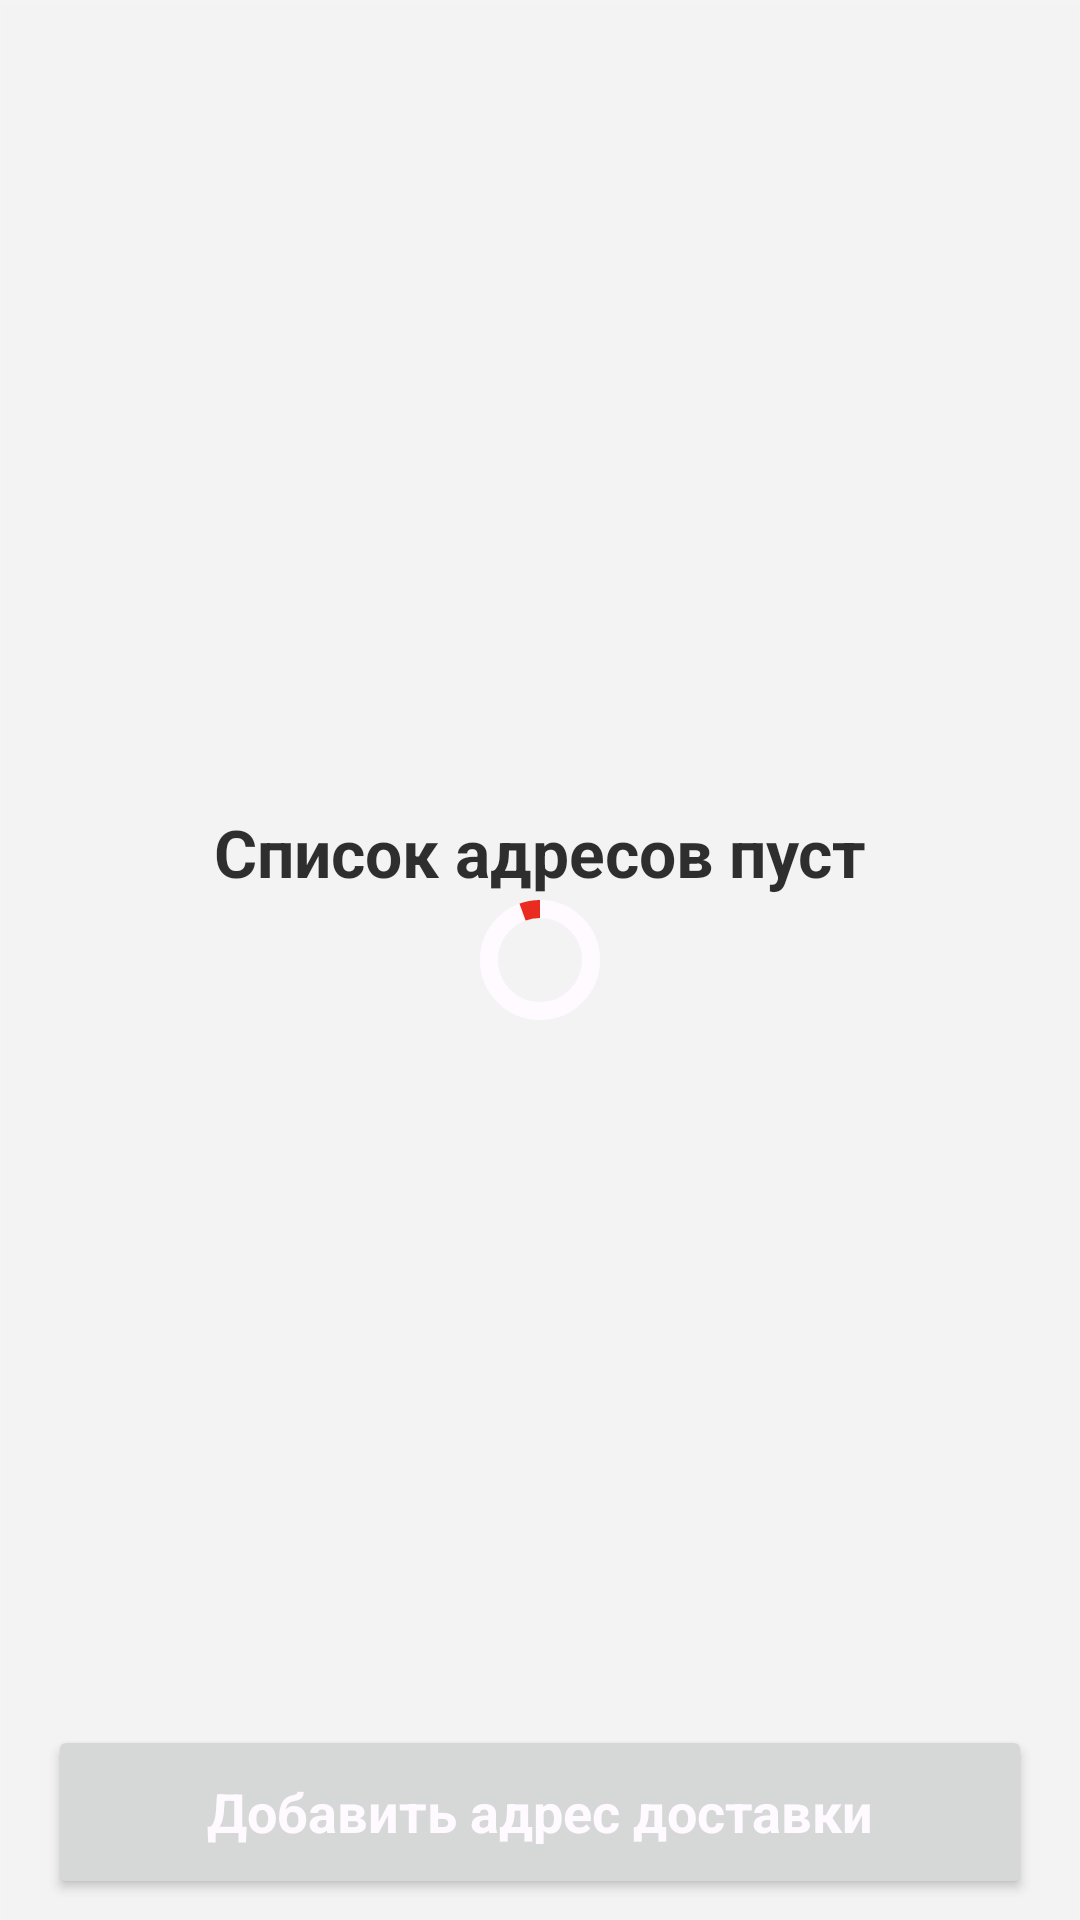

Here is an Android app screen rendered from its layout file. Give the layout XML and the strings, colors and styles it references.
<!-- AndroidManifest.xml: application theme Theme.PizzaMobileApp -->
<!-- res/layout/fragment_addresses.xml -->
<?xml version="1.0" encoding="utf-8"?>
<androidx.constraintlayout.widget.ConstraintLayout xmlns:android="http://schemas.android.com/apk/res/android"
    xmlns:app="http://schemas.android.com/apk/res-auto"
    xmlns:tools="http://schemas.android.com/tools"
    android:layout_width="match_parent"
    android:layout_height="match_parent"
    tools:context=".ui.fragments.profile.address.AddressesFragment">

    <include
        android:id="@+id/loader_layout"
        layout="@layout/layout_circular_loader"
        android:layout_width="match_parent"
        android:layout_height="match_parent"
        app:layout_constraintBottom_toBottomOf="parent"
        app:layout_constraintEnd_toEndOf="parent"
        app:layout_constraintStart_toStartOf="parent"
        app:layout_constraintTop_toTopOf="parent" />

    <androidx.constraintlayout.widget.ConstraintLayout
        android:id="@+id/constraint_layout_addresses_items"
        android:layout_width="match_parent"
        android:layout_height="match_parent"
        android:layout_marginBottom="72dp">

        <TextView
            android:id="@+id/addresses_empty"
            android:layout_width="wrap_content"
            android:layout_height="wrap_content"
            android:layout_marginStart="16dp"
            android:layout_marginEnd="16dp"
            android:text="@string/addresses_empty"
            android:textAppearance="@style/TextAppearance.AppCompat.Large"
            android:textStyle="bold"
            app:layout_constraintBottom_toBottomOf="parent"
            app:layout_constraintEnd_toEndOf="parent"
            app:layout_constraintStart_toStartOf="parent"
            app:layout_constraintTop_toTopOf="parent" />

        <androidx.recyclerview.widget.RecyclerView
            android:id="@+id/addresses_recycler_view"
            android:layout_width="match_parent"
            android:layout_height="wrap_content"
            app:layout_constraintEnd_toEndOf="parent"
            app:layout_constraintStart_toStartOf="parent"
            app:layout_constraintTop_toTopOf="parent"
            tools:itemCount="14"
            tools:listitem="@layout/layout_address_card" />

    </androidx.constraintlayout.widget.ConstraintLayout>

    <Button
        android:id="@+id/addresses_btn_add"
        android:layout_width="match_parent"
        android:layout_height="58dp"
        android:layout_marginStart="16dp"
        android:layout_marginEnd="16dp"
        android:text="@string/add_address"
        android:textAppearance="@style/TextAppearance.AppCompat.Large"
        android:textColor="@color/white"
        android:textSize="18sp"
        android:textStyle="bold"
        app:cornerRadius="30dp"
        app:layout_constraintBottom_toBottomOf="parent"
        app:layout_constraintEnd_toEndOf="parent"
        app:layout_constraintStart_toStartOf="parent"
        app:layout_constraintTop_toBottomOf="@id/constraint_layout_addresses_items" />

</androidx.constraintlayout.widget.ConstraintLayout>
<!-- res/layout/layout_circular_loader.xml (included above) -->
<?xml version="1.0" encoding="utf-8"?>
<FrameLayout xmlns:android="http://schemas.android.com/apk/res/android"
    xmlns:app="http://schemas.android.com/apk/res-auto"
    android:id="@+id/loader_frame_layout"
    android:layout_width="match_parent"
    android:layout_height="match_parent"
    android:layout_gravity="center"
    android:background="@color/loader_background_color"
    android:translationZ="2dp">

    <com.google.android.material.progressindicator.CircularProgressIndicator
        android:id="@+id/circular_loader"
        android:layout_width="wrap_content"
        android:layout_height="wrap_content"
        android:layout_gravity="center"
        android:indeterminate="true"
        app:indicatorColor="@color/red_primary"
        app:indicatorDirectionCircular="clockwise"
        app:trackColor="@color/white"
        app:trackThickness="6dp" />

</FrameLayout>
<!-- res/layout/layout_address_card.xml (included above) -->
<?xml version="1.0" encoding="utf-8"?>
<com.google.android.material.card.MaterialCardView xmlns:android="http://schemas.android.com/apk/res/android"
    xmlns:app="http://schemas.android.com/apk/res-auto"
    android:id="@+id/address_card"
    android:layout_width="match_parent"
    android:layout_height="wrap_content"
    android:layout_margin="8dp"
    android:checkable="true"
    android:clickable="true"
    android:focusable="true"
    app:cardElevation="0dp"
    app:checkedIcon="@null"
    app:strokeColor="@color/gray"
    app:strokeWidth="1dp">

    <androidx.constraintlayout.widget.ConstraintLayout
        android:layout_width="match_parent"
        android:layout_height="wrap_content"
        android:padding="16dp">

        <TextView
            android:id="@+id/complete_address_tv"
            android:layout_width="0dp"
            android:layout_height="wrap_content"
            android:gravity="center_vertical"
            android:text="@string/address_text"
            android:textAppearance="@style/TextAppearance.AppCompat.Large"
            android:textColor="@color/black"
            android:textSize="16sp"
            app:layout_constraintBottom_toBottomOf="parent"
            app:layout_constraintEnd_toStartOf="@id/address_delete_btn"
            app:layout_constraintStart_toStartOf="parent"
            app:layout_constraintTop_toTopOf="parent" />

        <ImageView
            android:id="@+id/address_delete_btn"
            android:layout_width="45dp"
            android:layout_height="45dp"
            android:padding="10dp"
            android:src="@drawable/ic_close_24"
            app:layout_constraintBottom_toBottomOf="parent"
            app:layout_constraintEnd_toEndOf="parent"
            app:layout_constraintStart_toEndOf="@id/complete_address_tv"
            app:layout_constraintTop_toTopOf="parent"
            app:tint="@color/black" />

    </androidx.constraintlayout.widget.ConstraintLayout>

</com.google.android.material.card.MaterialCardView>
<!-- resources referenced by this layout -->
<resources>
  <color name="black">#333030</color>
  <color name="gray">#ABADB9</color>
  <color name="loader_background_color">#1AAAAAAA</color>
  <color name="red_primary">#EA2B1F</color>
  <color name="white">#FFFAFF</color>
  <string name="add_address">Добавить адрес доставки</string>
  <string name="address_text">г. Москва</string>
  <string name="addresses_empty">Список адресов пуст</string>
  <style name="Theme.PizzaMobileApp" parent="Theme.MaterialComponents.DayNight.DarkActionBar">
  
          <item name="colorPrimary">@color/green_primary</item>
          <item name="colorPrimaryVariant">@color/green_primary_dark</item>
          <item name="colorOnPrimary">@color/white</item>
  
          <item name="colorSecondary">@color/red_primary</item>
          <item name="colorSecondaryVariant">@color/red_primary_dark</item>
          <item name="colorOnSecondary">@color/black</item>
          
          <item name="android:statusBarColor">?attr/colorPrimaryVariant</item>
          
      </style>
  <color name="green_primary">#00A676</color>
  <color name="green_primary_dark">#007C58</color>
  <color name="red_primary_dark">#CA261C</color>
</resources>
